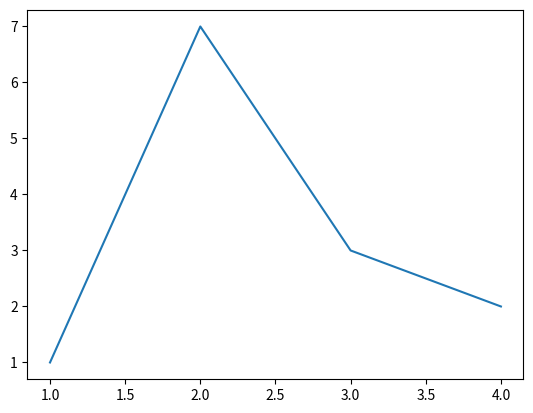

Write Python code to recreate this figure.
import matplotlib.pyplot as plt

plt.figure(1)
plt.plot([1, 2, 3, 4], [1, 7, 3, 2])
plt.show()
